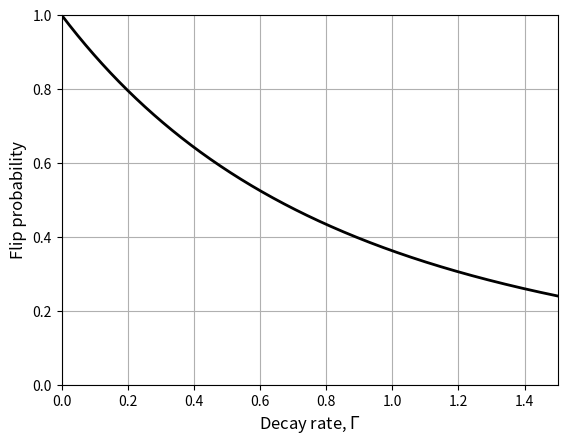

Write Python code to recreate this figure.
"""
 This implementation investigates how amplitude damping has a  detrimental 
 effect on the implementation of the NOT gate. Within a model with degenerate 
 states with constant coupling W, the NOT gate may be implemented by tuning 
 the duration such that T = pi \hbar/W. With a finite decay rate Gamma, it 
 is no longer that simple.

 The script solves the GKLS equation for this model and determines the 
 probability of measuring 1 with 0 as the initial state. It does so for
 various values of the decay rate Gamma

 The inputs are
 W     - the coupling (in the Hamiltonian), taken to be real
 GammaMax     - the maximal decay rate (amplitude damping)
 GammaStep    - the step size for Gamma

 All inputs are hard coded initially.
"""

# Libraries
import numpy as np
from matplotlib import pyplot as plt
from scipy import integrate

# Coupling strength
W = 1

# Gamma parameters
GammaMax = 1.5
GammaStep = 1e-3

# Final time
Tfinal = np.pi/W

# Gamma vector
GammaVector = np.arange(0, GammaMax, GammaStep)

# Matrix with couplings
Coupl = W/2*np.matrix([[0, -1, 1, 0],
            [-1, 0, 0, 1], 
            [1, 0, 0, -1],
            [0, 1, -1, 0]])
  
# Initial state (a pure |0> state)
x0 = [complex(1, 0), 0, 0, 0]
x0 = np.asarray(x0)
x0 = x0.T                       # Transpose

# Allocate fidelity vector and index
FidelityVector = np.zeros(len(GammaVector))
index = 0

# Loop over gamma
for Gamma in GammaVector:
  # Add decay (in the Lindbladian)
  M = Coupl + 1j*Gamma/2*np.matrix([[0, 0, 0, 2],
                    [0, -1, 0, 0],
                    [0, 0, -1, 0],
                    [0, 0, 0, -2]])

  # Right and side of the dyamical equation 
  def RHS(t, y): 
      return -1j*np.matmul(M, y)

  # Solve ODE
  sol = integrate.solve_ivp(RHS, (0, Tfinal), x0, vectorized = True, 
                            rtol = 1e-4)
  
  # Extract the probability of measuring 1
  Rho11 = sol.y[3, -1]
  FidelityVector[index] = np.real(Rho11)
  index = index + 1

# Plot result
plt.figure(1)
plt.clf()
plt.plot(GammaVector, FidelityVector.T, '-', color = 'black', linewidth = 2)
plt.xlabel('Decay rate, $\Gamma$', fontsize = 12)
plt.ylabel('Flip probability', fontsize = 12)
plt.grid()
plt.axis([0, GammaMax, 0, 1])
plt.show()